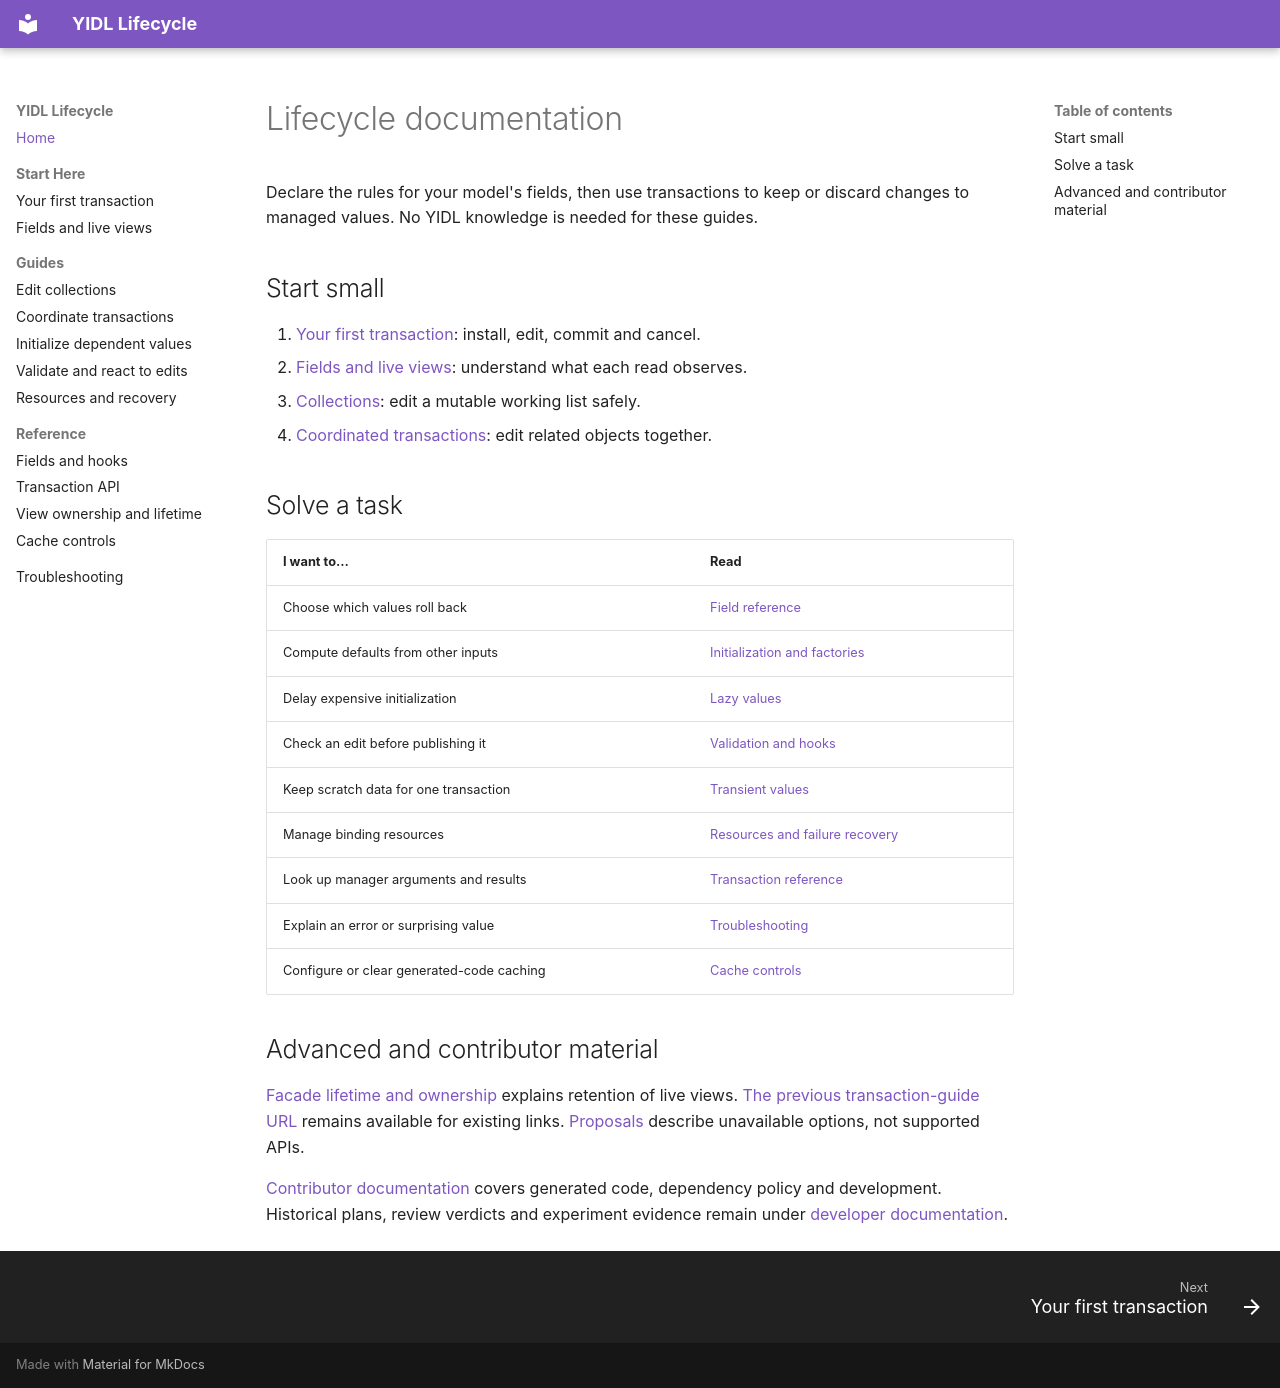

repository: owebeeone/yidl-lifecycle · page: index.html · generator: mkdocs

# Lifecycle documentation

Declare the rules for your model's fields, then use transactions to keep or
discard changes to managed values. No YIDL knowledge is needed for these guides.

## Start small

1. [Your first transaction](GettingStarted.md): install, edit, commit and cancel.
2. [Fields and live views](Concepts.md): understand what each read observes.
3. [Collections](Collections.md): edit a mutable working list safely.
4. [Coordinated transactions](Transactions.md): edit related objects together.

## Solve a task

| I want to… | Read |
| --- | --- |
| Choose which values roll back | [Field reference](Markers.md) |
| Compute defaults from other inputs | [Initialization and factories](Initialization.md) |
| Delay expensive initialization | [Lazy values](Initialization.md#lazy-values) |
| Check an edit before publishing it | [Validation and hooks](Hooks.md) |
| Keep scratch data for one transaction | [Transient values](Initialization.md#transaction-local-values) |
| Manage binding resources | [Resources and failure recovery](Resources.md) |
| Look up manager arguments and results | [Transaction reference](TransactionReference.md) |
| Explain an error or surprising value | [Troubleshooting](Troubleshooting.md) |
| Configure or clear generated-code caching | [Cache controls](Cache.md) |

## Advanced and contributor material

[Facade lifetime and ownership](FacadeOwnership.md) explains retention of live
views. [The previous transaction-guide URL](ManagedContextApiDraft.md) remains
available for existing links. [Proposals](Proposals.md) describe unavailable
options, not supported APIs.

[Contributor documentation](../dev-docs/ContributorGuide.md) covers generated
code, dependency policy and development. Historical plans, review verdicts and
experiment evidence remain under [developer documentation](../dev-docs/README.md).
